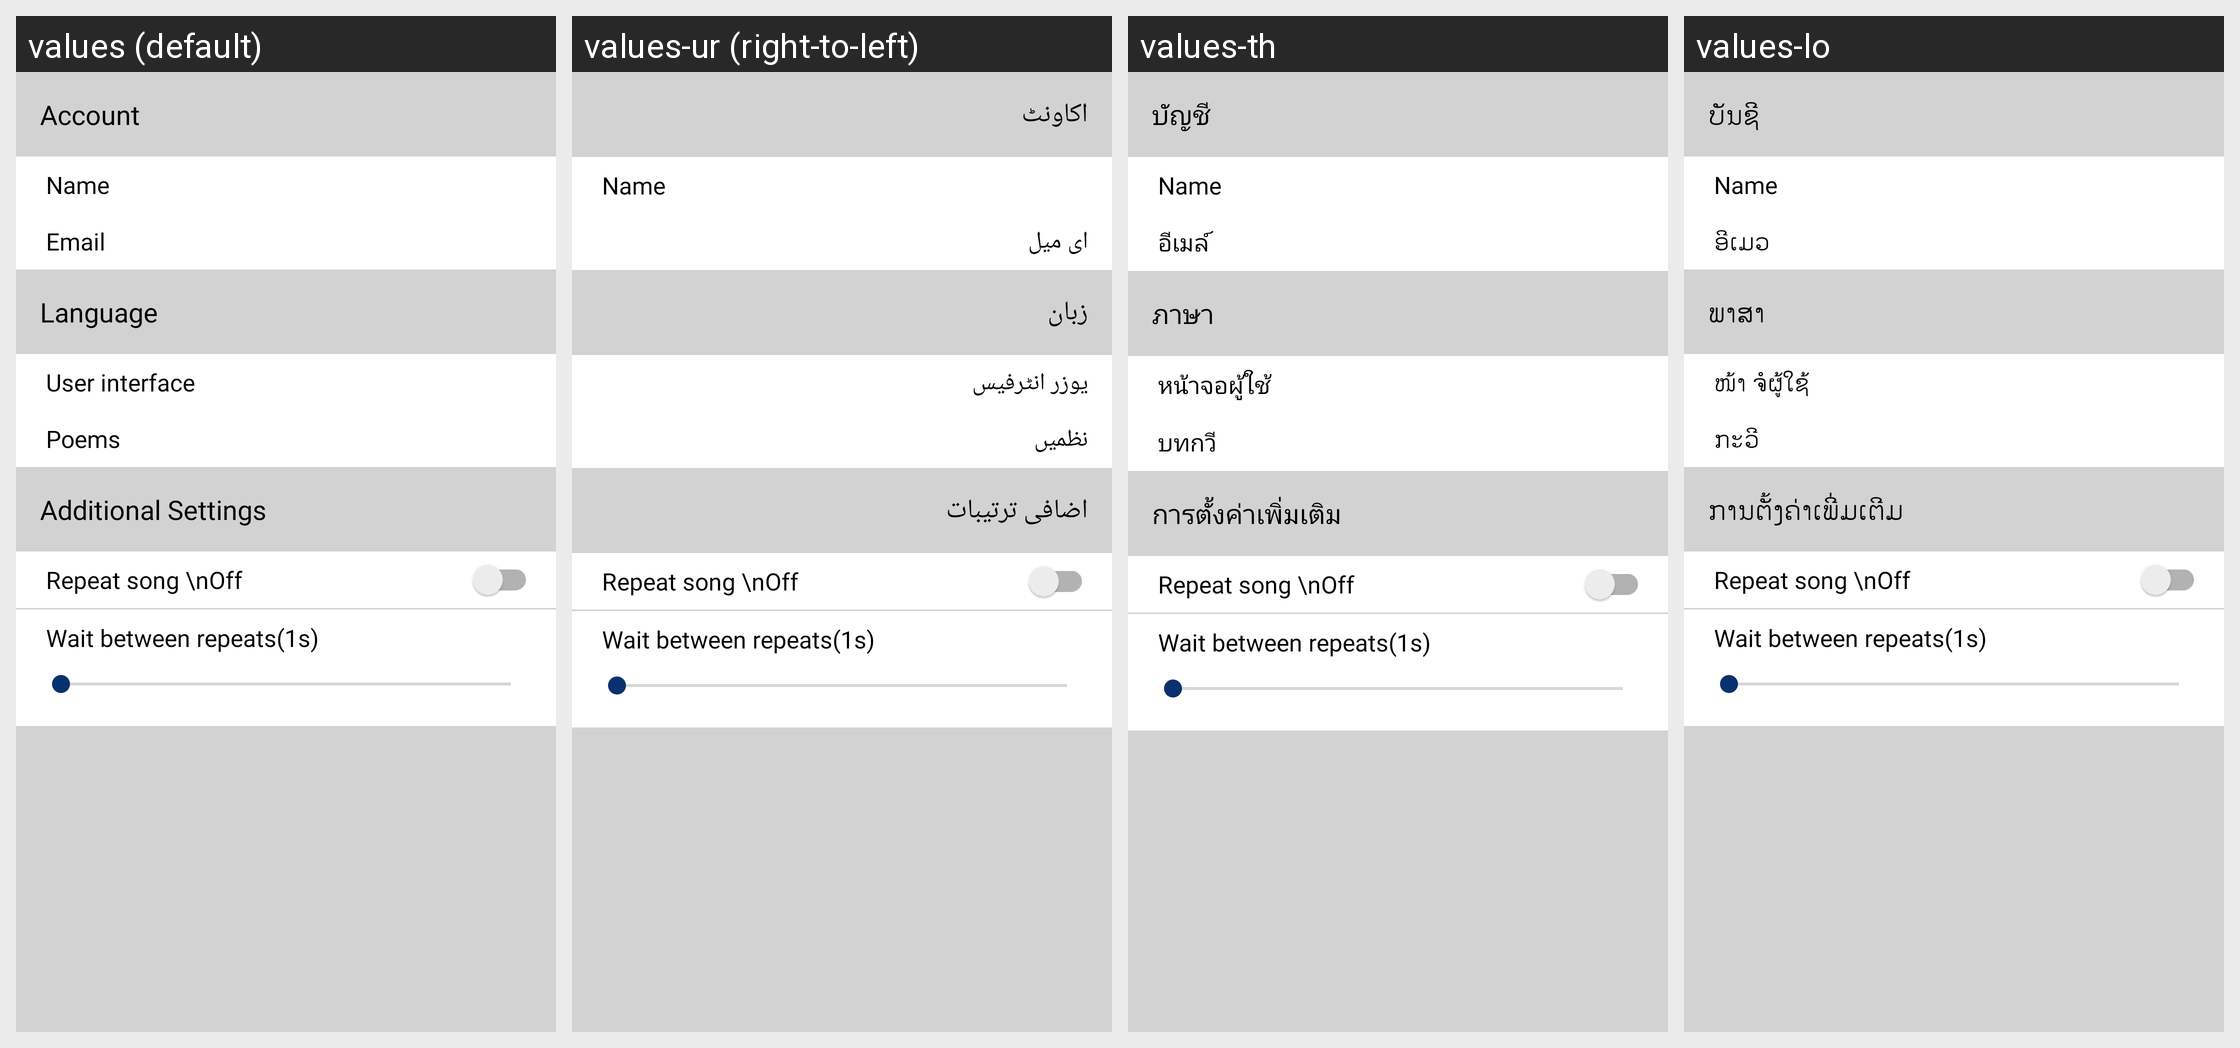

The same Android screen rendered under several of its app's locales, left to right. List the strings drawn on it with the default value and each locale's translation.
Android screen res/layout/settings_fragment.xml rendered under 4 locales, left to right: values (default), values-ur (right-to-left), values-th, values-lo. Device: Nexus 5 (rendered at 1080×1920; each locale shown at half size, 540×960, under a caption strip naming it); theme AppTheme.
Other locales in the repository, not shown: values-af, values-ar, values-bg, values-cs, values-da, values-de, values-el, values-eo, values-es, values-fa, values-fi, values-fr, values-ha, values-hr, values-hu, values-ig, values-in, values-it, values-ja, values-ko, values-mg, values-ms, values-nl, values-no, values-pl, values-pt, values-ro, values-ru, values-sk, values-sl, values-so, values-sq, values-sr, values-sv, values-sw, values-tr, values-uk, values-vi, values-yo, values-zh.
Strings drawn on this screen, with the default value and each locale's value (text and hints the layout hard-codes, and strings that could not be matched under every locale, appear in the picture but are not listed):

account
  values: Account
  values-ur: اکاونٹ
  values-th: บัญชี
  values-lo: ບັນຊີ

email
  values: Email
  values-ur: ای میل 
  values-th: อีเมล์
  values-lo: ອີເມວ

language
  values: Language
  values-ur: زبان
  values-th: ภาษา
  values-lo: ພາສາ

user_interface
  values: User interface
  values-ur: یوزر انٹرفیس
  values-th: หน้าจอผู้ใช้
  values-lo: ໜ້າ ຈໍຜູ້ໃຊ້

setting_poems
  values: Poems
  values-ur: نظمیں
  values-th: บทกวี
  values-lo: ກະວີ

additional_settings
  values: Additional Settings
  values-ur: اضافی ترتیبات
  values-th: การตั้งค่าเพิ่มเติม
  values-lo: ການຕັ້ງຄ່າເພີ່ມເຕີມ
